Photos from the image-classification dataset "Herbs" in the GitHub repository pegasis470/Herbs. Its 10 classes are: belimbing wuluh, jambu biji, jeruk nipis, kemangi, lidah buaya, nangka, pandan, pepaya, seledri, sirih.

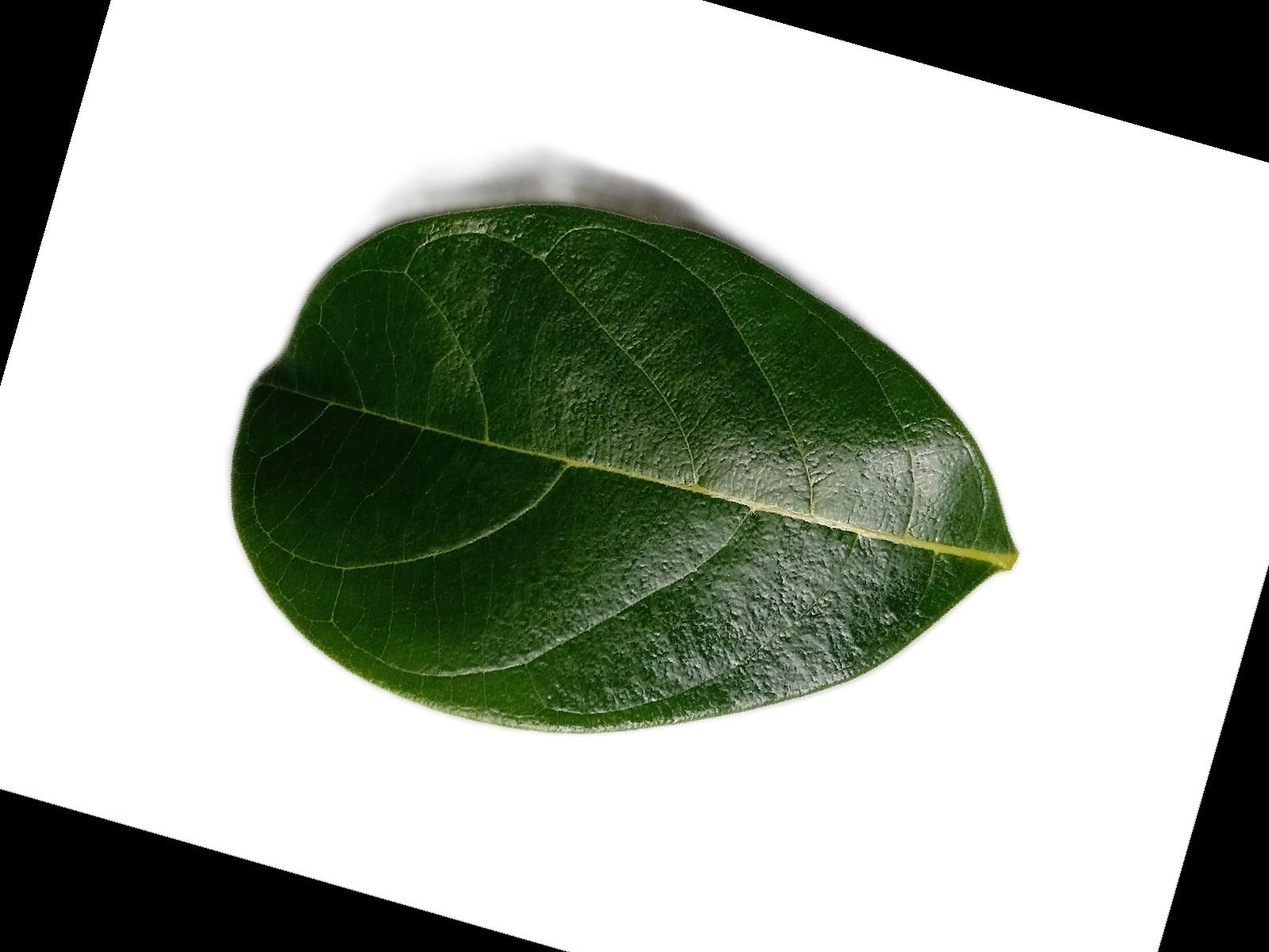
Label: nangka

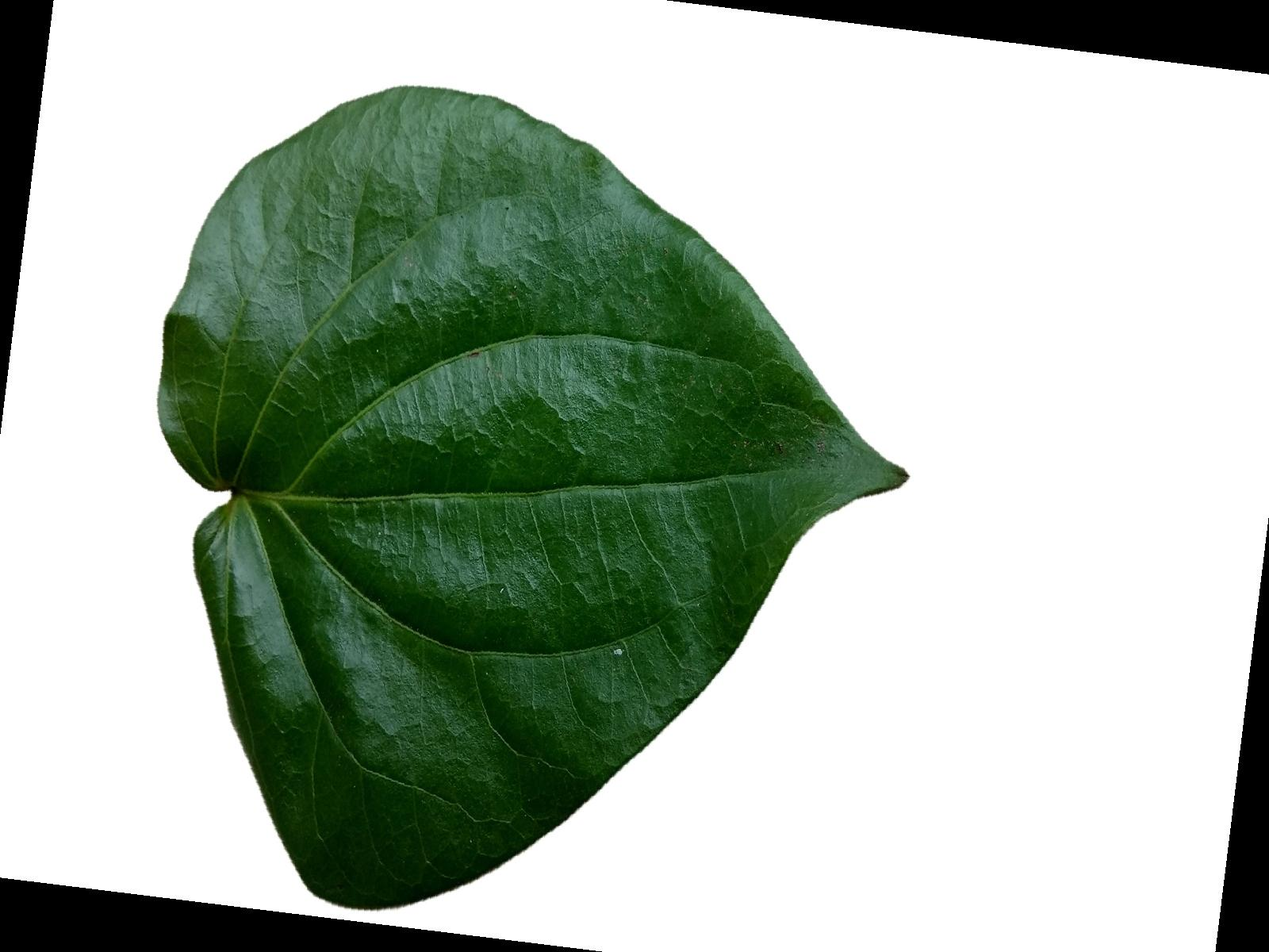
Label: sirih

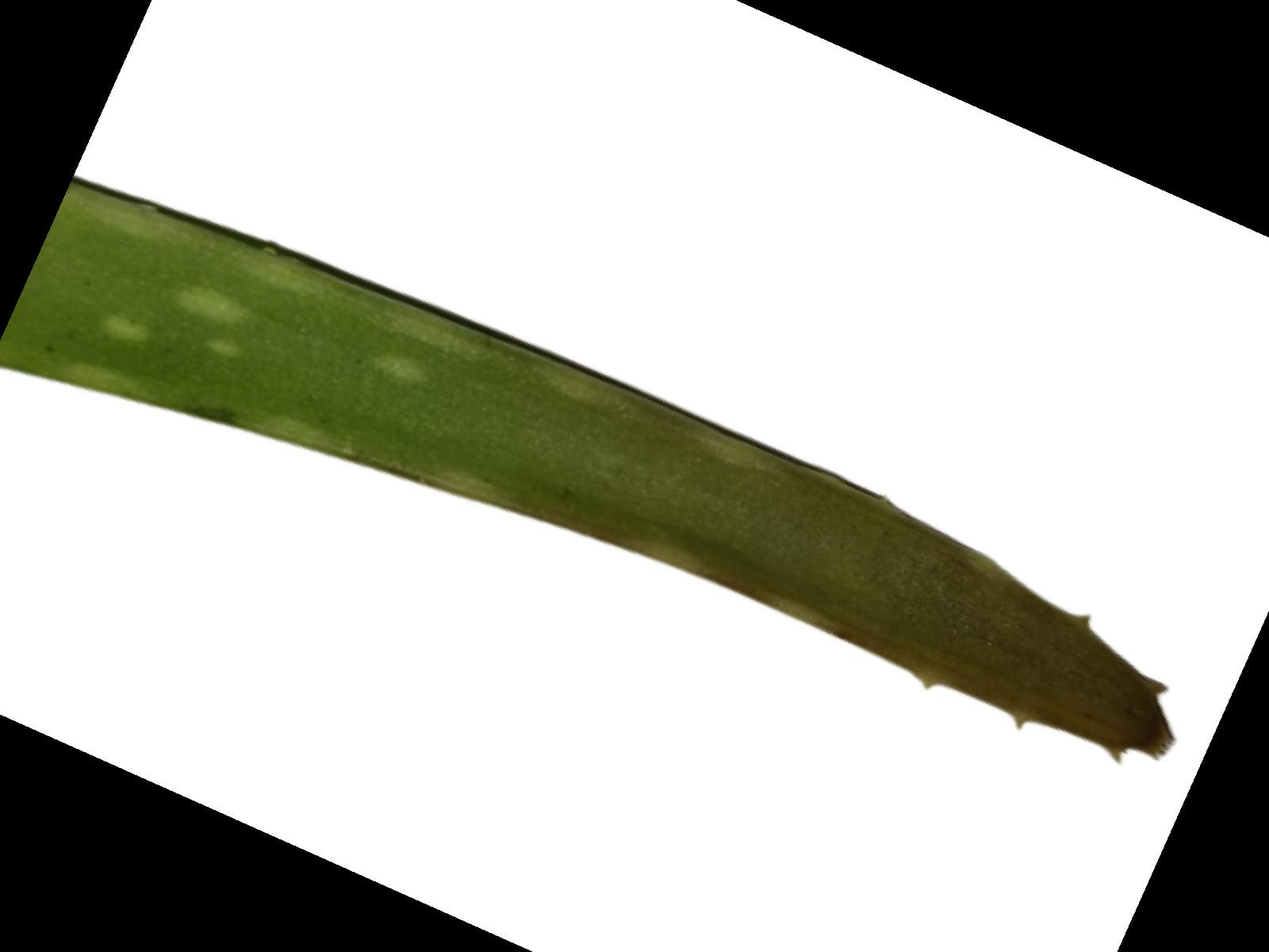
Label: lidah buaya

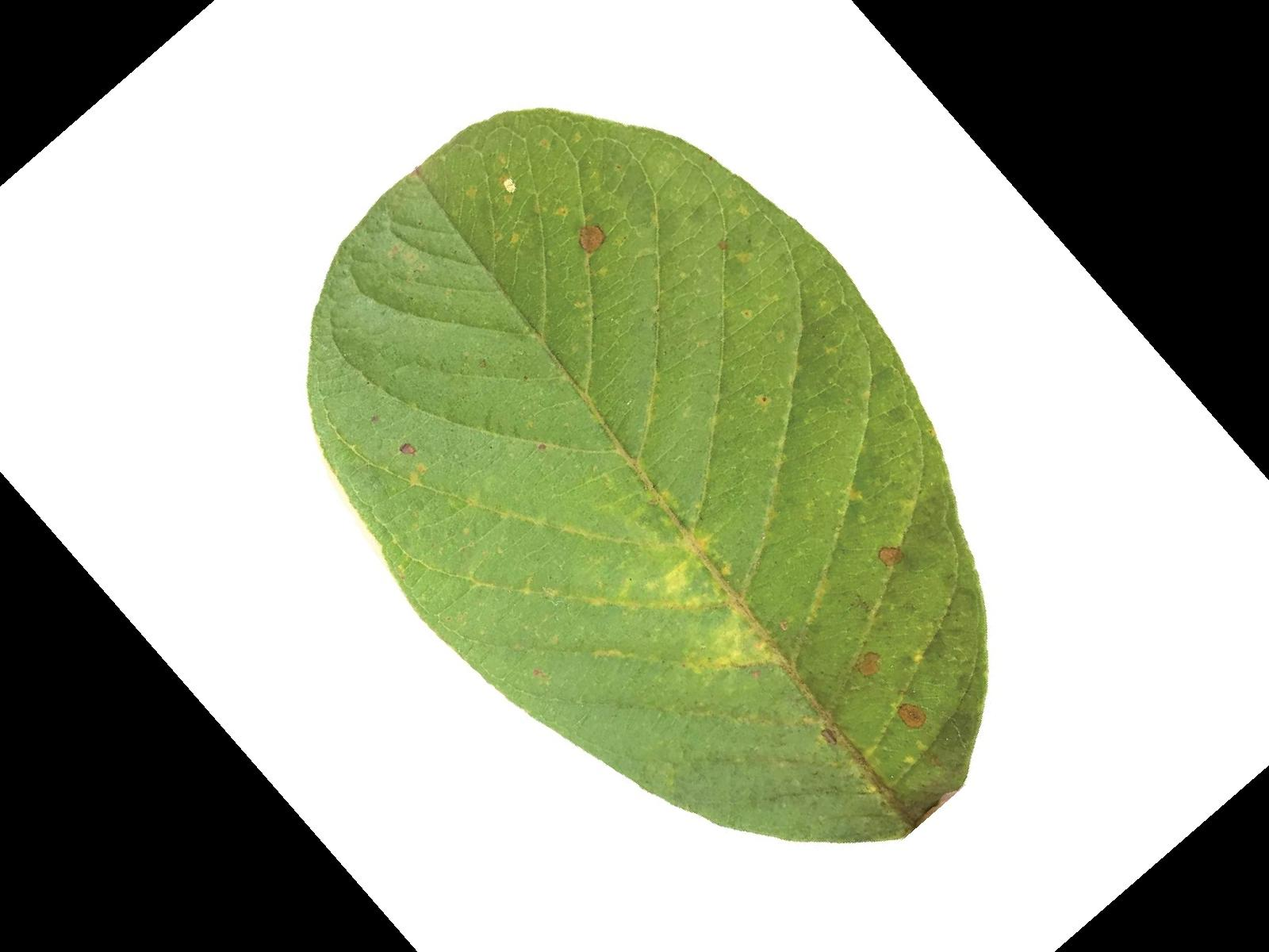
Label: jambu biji

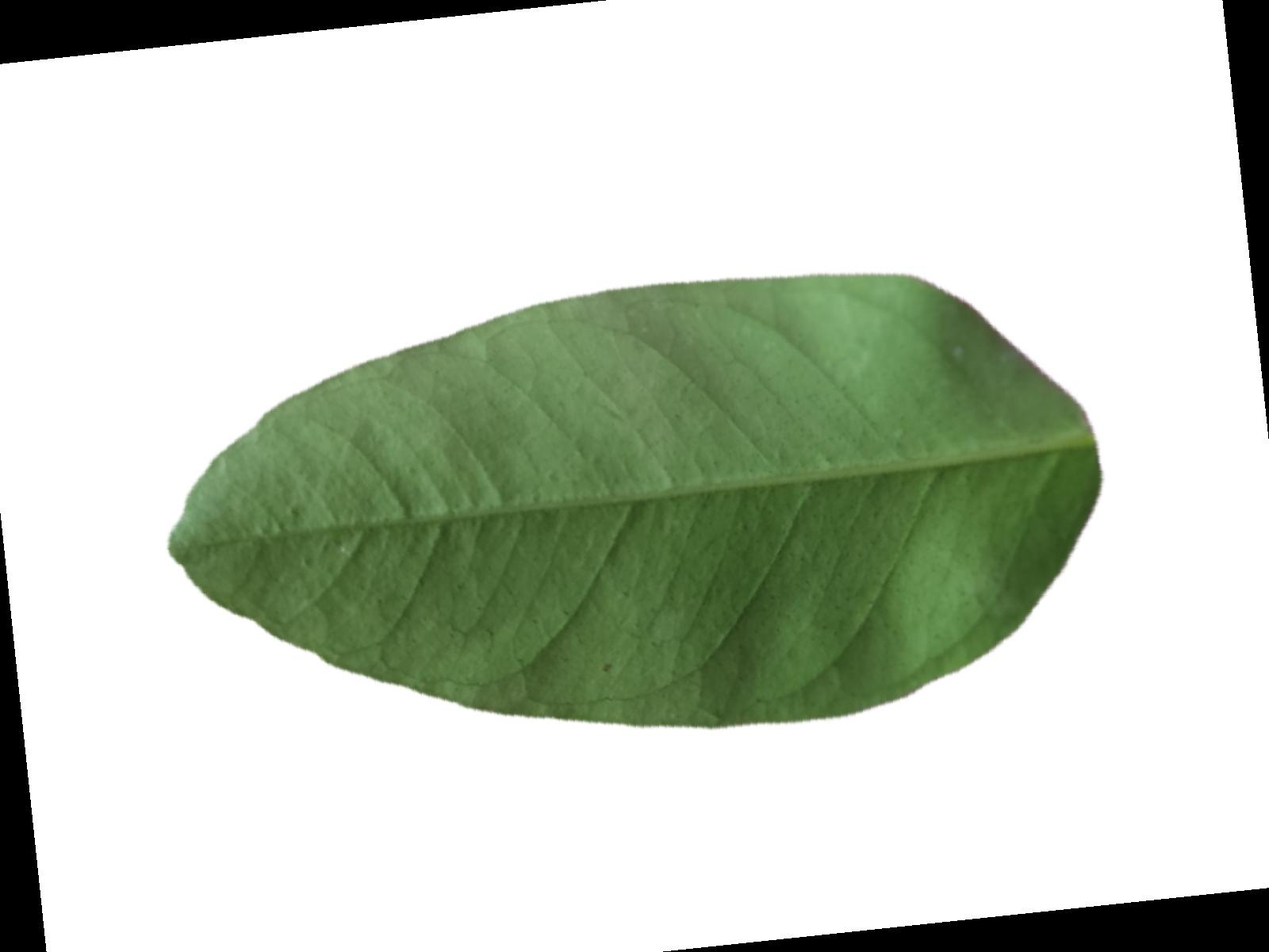
Label: jeruk nipis

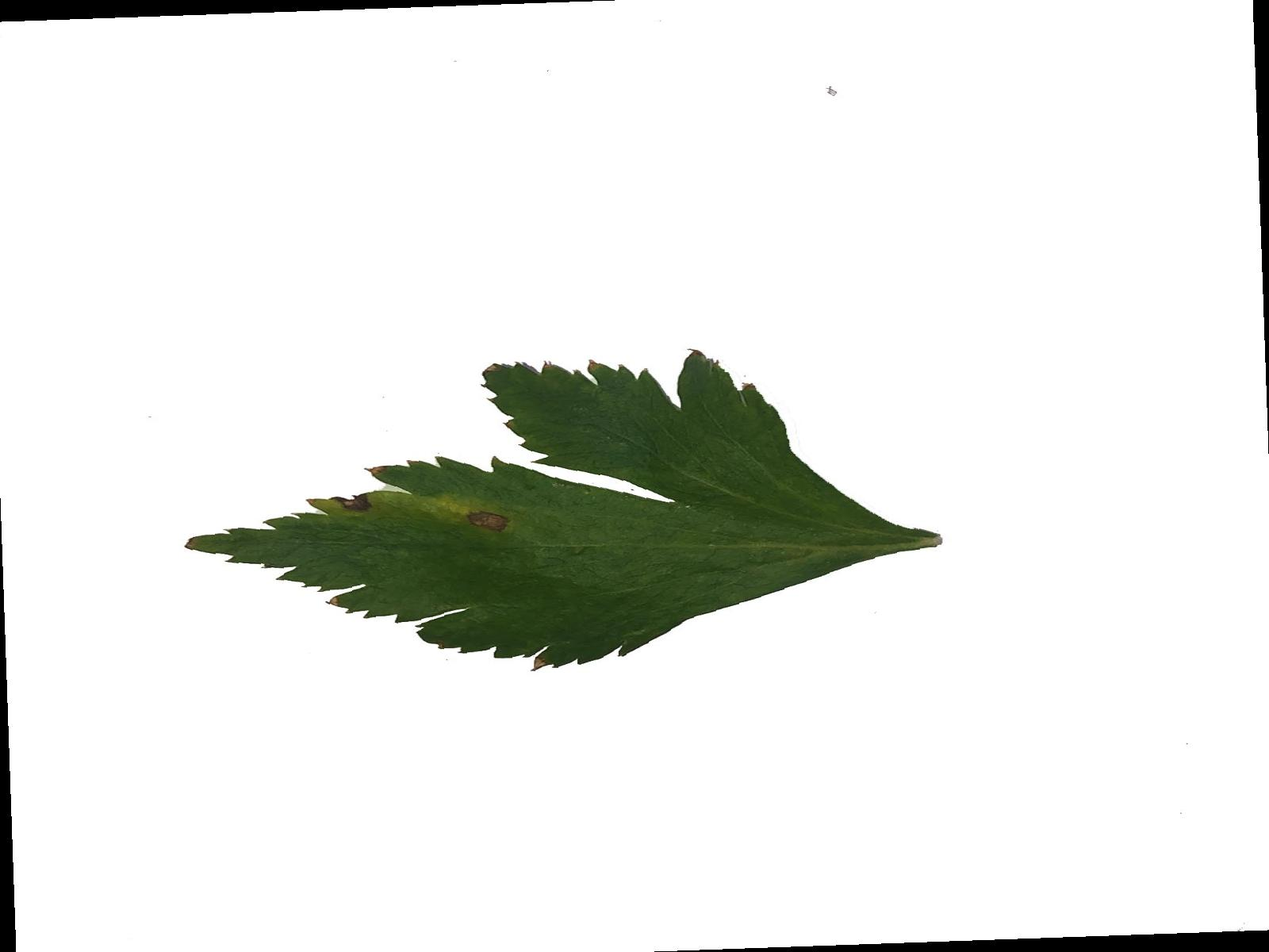
Label: seledri
